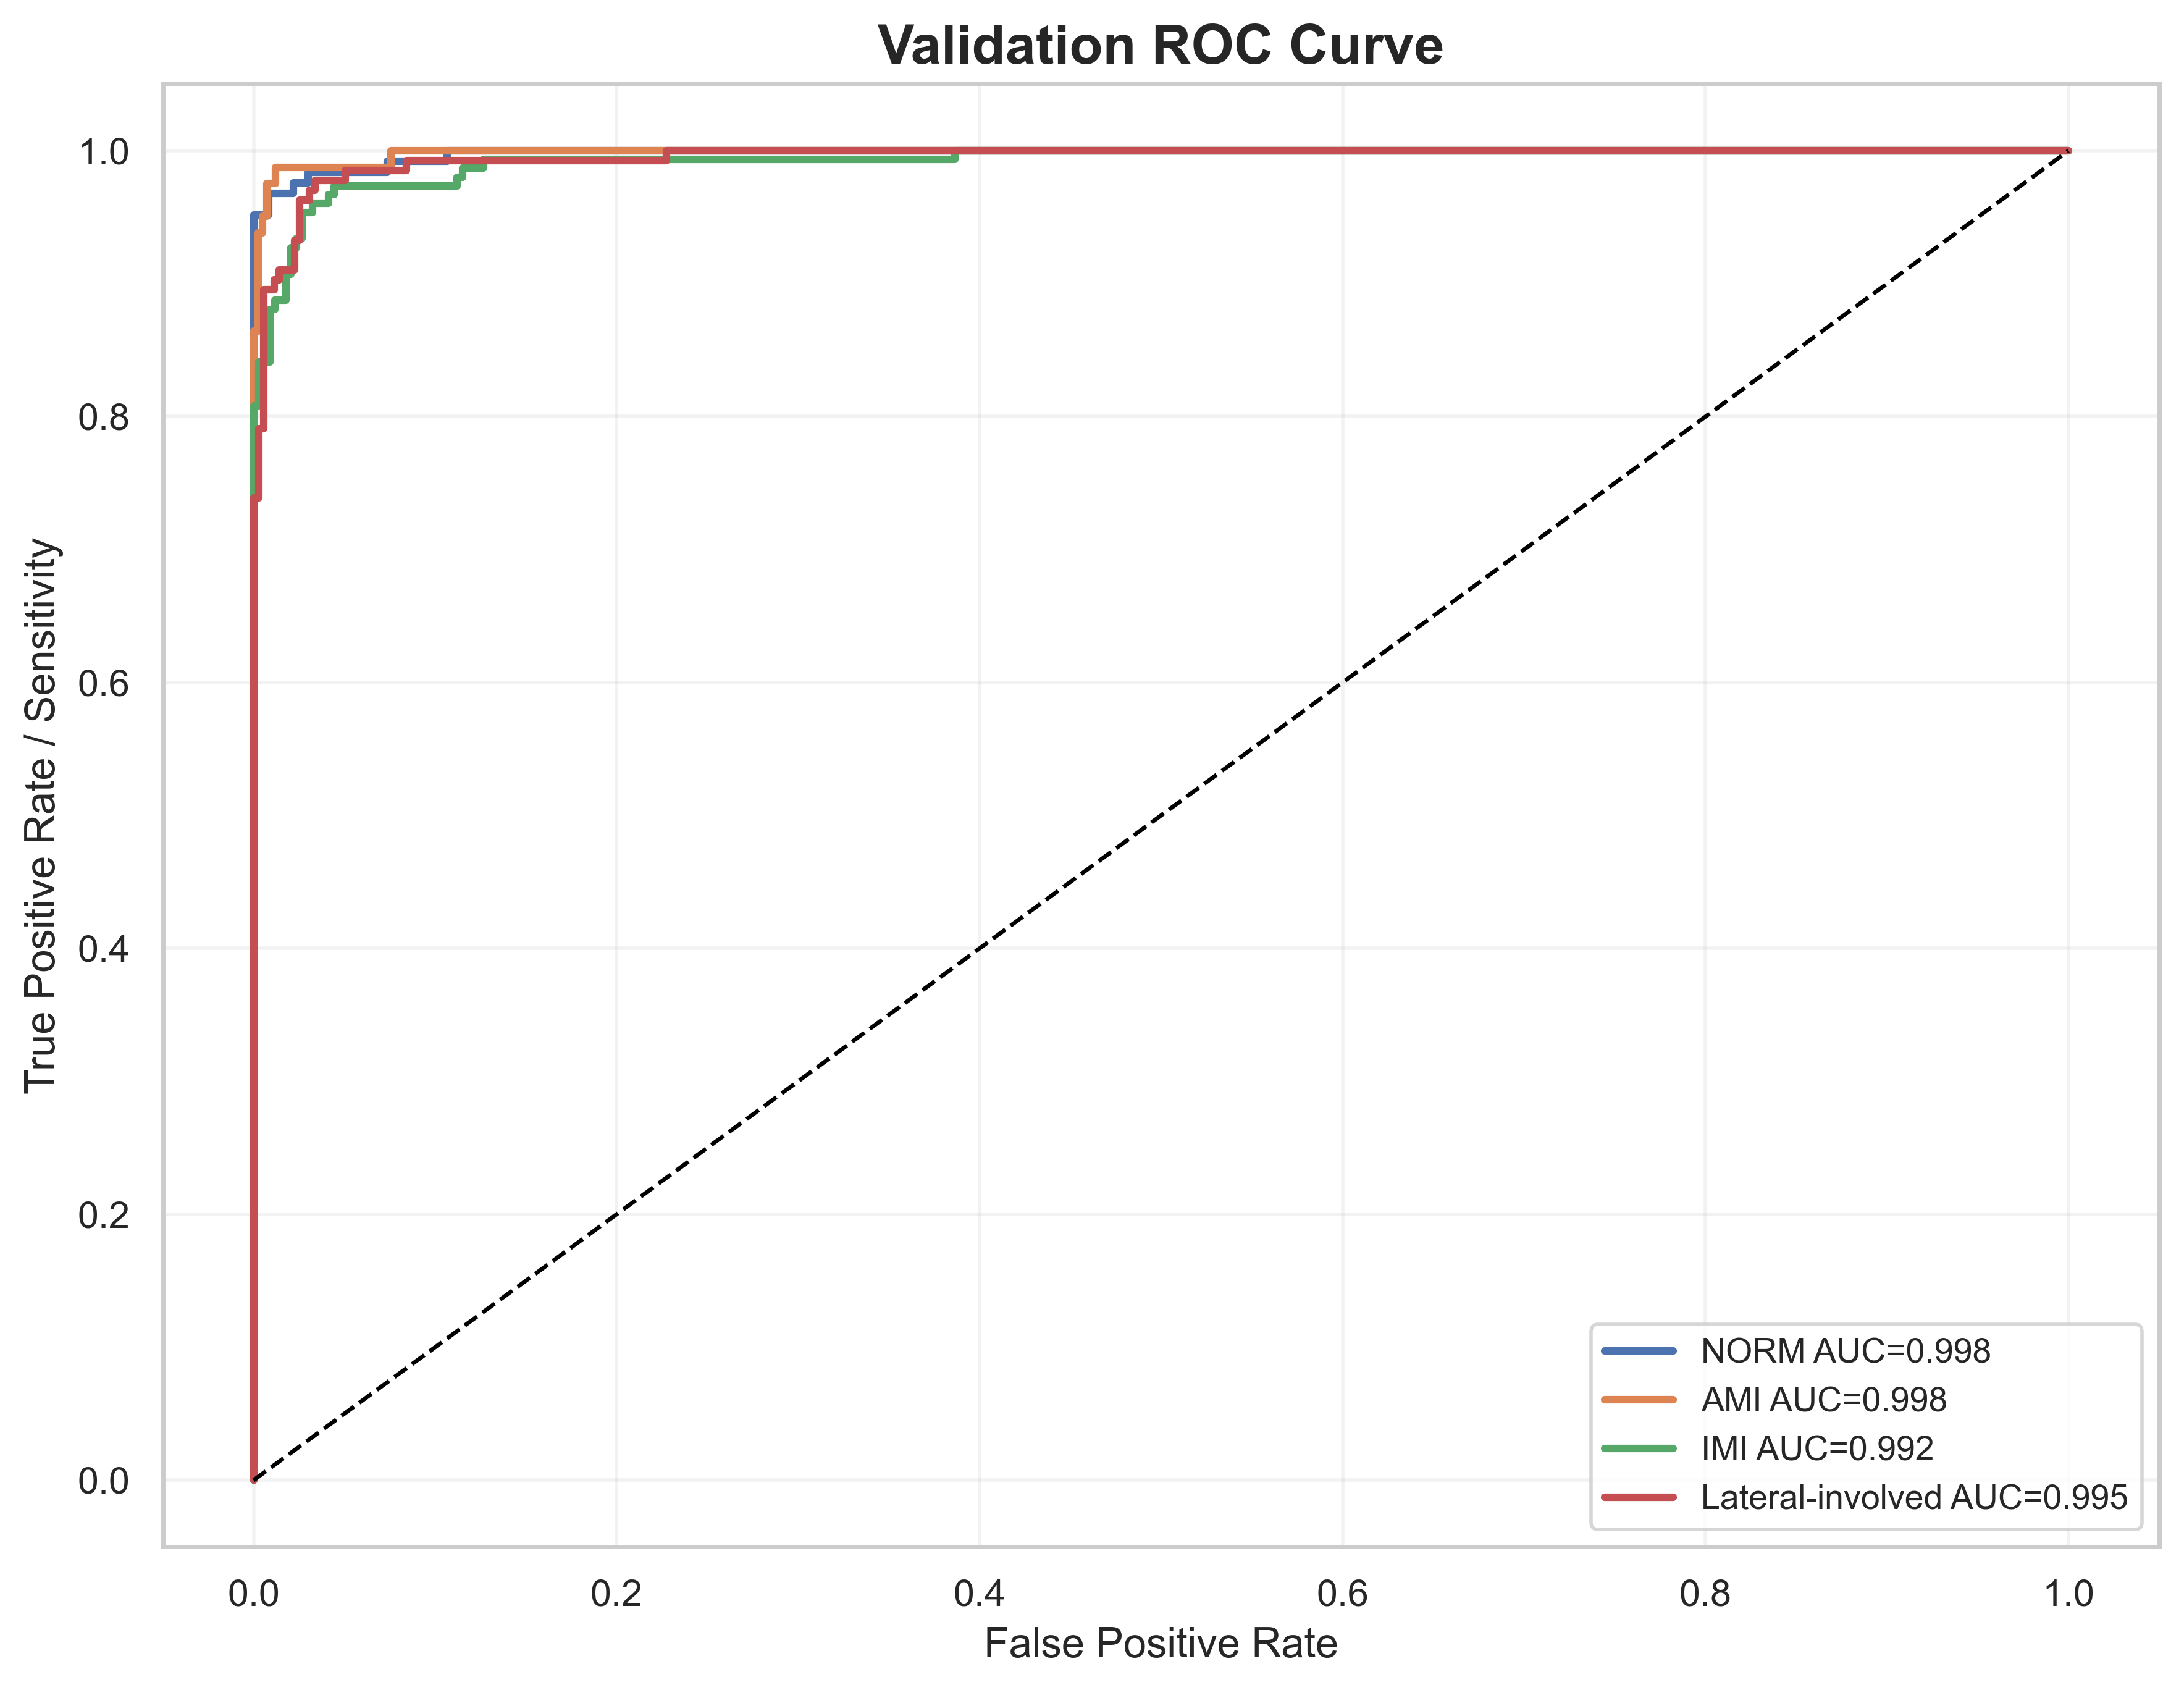

The table this chart was drawn from, first rows:
label, fpr, tpr, auc
NORM, 0.0, 0.0, 0.998
NORM, 0.0, 0.008065, 0.998
NORM, 0.0, 0.9516, 0.998
NORM, 0.008197, 0.9516, 0.998
NORM, 0.008197, 0.9677, 0.998
NORM, 0.02186, 0.9677, 0.998
NORM, 0.02186, 0.9758, 0.998
NORM, 0.03005, 0.9758, 0.998
NORM, 0.03005, 0.9839, 0.998
NORM, 0.07377, 0.9839, 0.998
NORM, 0.07377, 0.9919, 0.998
NORM, 0.1066, 0.9919, 0.998
NORM, 0.1066, 1.0, 0.998
NORM, 1.0, 1.0, 0.998
AMI, 0.0, 0.0, 0.9985
AMI, 0.0, 0.01235, 0.9985
AMI, 0.0, 0.8642, 0.9985
AMI, 0.002445, 0.8642, 0.9985
AMI, 0.002445, 0.9383, 0.9985
AMI, 0.00489, 0.9383, 0.9985
AMI, 0.00489, 0.9506, 0.9985
AMI, 0.007335, 0.9506, 0.9985
AMI, 0.007335, 0.9753, 0.9985
AMI, 0.01222, 0.9753, 0.9985
AMI, 0.01222, 0.9877, 0.9985
AMI, 0.07579, 0.9877, 0.9985
AMI, 0.07579, 1.0, 0.9985
AMI, 1.0, 1.0, 0.9985
IMI, 0.0, 0.0, 0.9923
IMI, 0.0, 0.006623, 0.9923
IMI, 0.0, 0.8079, 0.9923
IMI, 0.00295, 0.8079, 0.9923
IMI, 0.00295, 0.8411, 0.9923
IMI, 0.00885, 0.8411, 0.9923
IMI, 0.00885, 0.8808, 0.9923
IMI, 0.0118, 0.8808, 0.9923
IMI, 0.0118, 0.8874, 0.9923
IMI, 0.0177, 0.8874, 0.9923
IMI, 0.0177, 0.9073, 0.9923
IMI, 0.02065, 0.9073, 0.9923
IMI, 0.02065, 0.9272, 0.9923
IMI, 0.0236, 0.9272, 0.9923
IMI, 0.0236, 0.9338, 0.9923
IMI, 0.02655, 0.9338, 0.9923
IMI, 0.02655, 0.9536, 0.9923
IMI, 0.03245, 0.9536, 0.9923
IMI, 0.03245, 0.9603, 0.9923
IMI, 0.0413, 0.9603, 0.9923
IMI, 0.0413, 0.9669, 0.9923
IMI, 0.04425, 0.9669, 0.9923
IMI, 0.04425, 0.9735, 0.9923
IMI, 0.1121, 0.9735, 0.9923
IMI, 0.1121, 0.9801, 0.9923
IMI, 0.115, 0.9801, 0.9923
IMI, 0.115, 0.9868, 0.9923
IMI, 0.1268, 0.9868, 0.9923
IMI, 0.1268, 0.9934, 0.9923
IMI, 0.3864, 0.9934, 0.9923
IMI, 0.3864, 1.0, 0.9923
IMI, 1.0, 1.0, 0.9923
... 26 more rows
